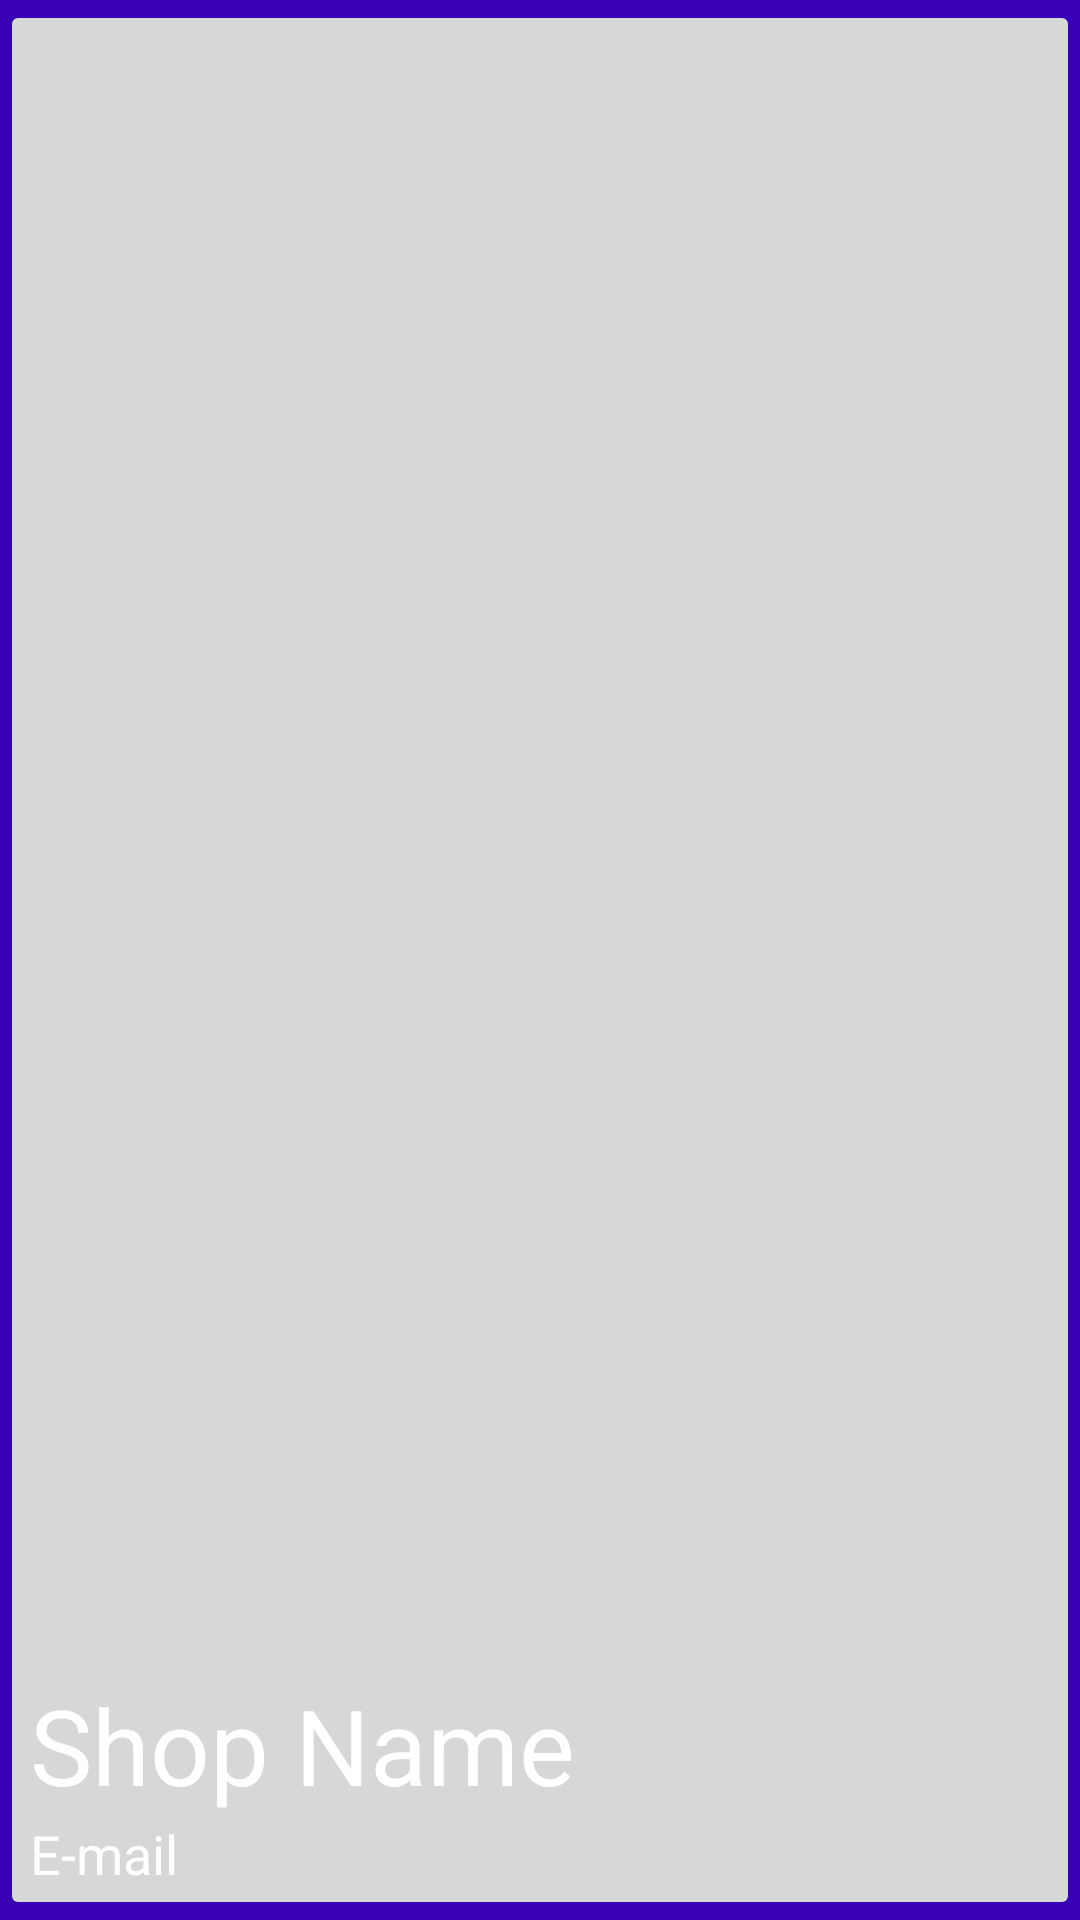

Android layout source for this screen:
<!-- AndroidManifest.xml: application theme Theme.Fcapp_server -->
<!-- res/layout/nav_header.xml -->
<LinearLayout xmlns:android="http://schemas.android.com/apk/res/android"
    android:layout_width="match_parent"
    android:layout_height="192dp"
    android:background="?attr/colorPrimaryDark"
    android:theme="@style/ThemeOverlay.AppCompat.Dark"
    android:orientation="vertical"
    android:gravity="bottom">
    <FrameLayout
        android:layout_width="match_parent"
        android:layout_height="match_parent"
        android:padding="0dp"
        android:layout_margin="0dp">
        <ImageButton
            android:layout_width="match_parent"
            android:layout_height="match_parent"
            android:foreground="#80000000"
            android:scaleType="fitCenter"
            android:id="@+id/shop_img"
            />
    <TextView
        android:layout_width="match_parent"
        android:layout_height="wrap_content"
        android:text="Shop Name"
        android:textSize="35dp"
        android:textColor="@android:color/white"
        android:textAppearance="@style/TextAppearance.AppCompat.Body1"
        android:layout_gravity="bottom"
        android:layout_marginBottom="35dp"
        android:id="@+id/sname"
        android:paddingLeft="10dp"/>
    <TextView
        android:layout_width="match_parent"
        android:layout_height="wrap_content"
        android:text="E-mail"
        android:textSize="18dp"
        android:id="@+id/email"
        android:textColor="@android:color/white"
        android:textAppearance="@style/TextAppearance.AppCompat.Body1"
        android:layout_gravity="bottom"
        android:layout_marginBottom="10dp"
        android:paddingLeft="10dp"/>

    </FrameLayout>
</LinearLayout>
<!-- resources referenced by this layout -->
<resources>
  <style name="ThemeOverlay.AppCompat.Dark">
  
          <item name="android:windowTranslucentStatus">true</item>
      </style>
  <style name="Theme.Fcapp_server" parent="Theme.MaterialComponents.Light">
          
          <item name="colorPrimary">@color/purple_500</item>
          <item name="colorPrimaryVariant">@color/purple_700</item>
          <item name="colorOnPrimary">@color/white</item>
          
          <item name="colorSecondary">@color/teal_200</item>
          <item name="colorSecondaryVariant">@color/teal_700</item>
          <item name="colorOnSecondary">@color/black</item>
          
          <item name="android:statusBarColor" tools:targetApi="l">?attr/colorPrimaryVariant</item>
          
          
          
          
          
  
          
  
          
      </style>
  <color name="purple_500">#FF6200EE</color>
  <color name="purple_700">#FF3700B3</color>
  <color name="white">#FFFFFFFF</color>
  <color name="teal_200">#FF03DAC5</color>
  <color name="teal_700">#FF018786</color>
  <color name="black">#FF000000</color>
</resources>
